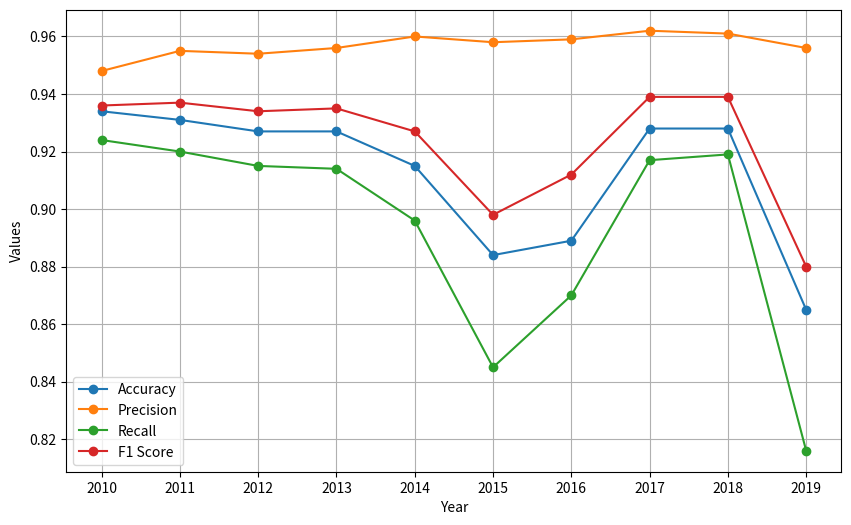
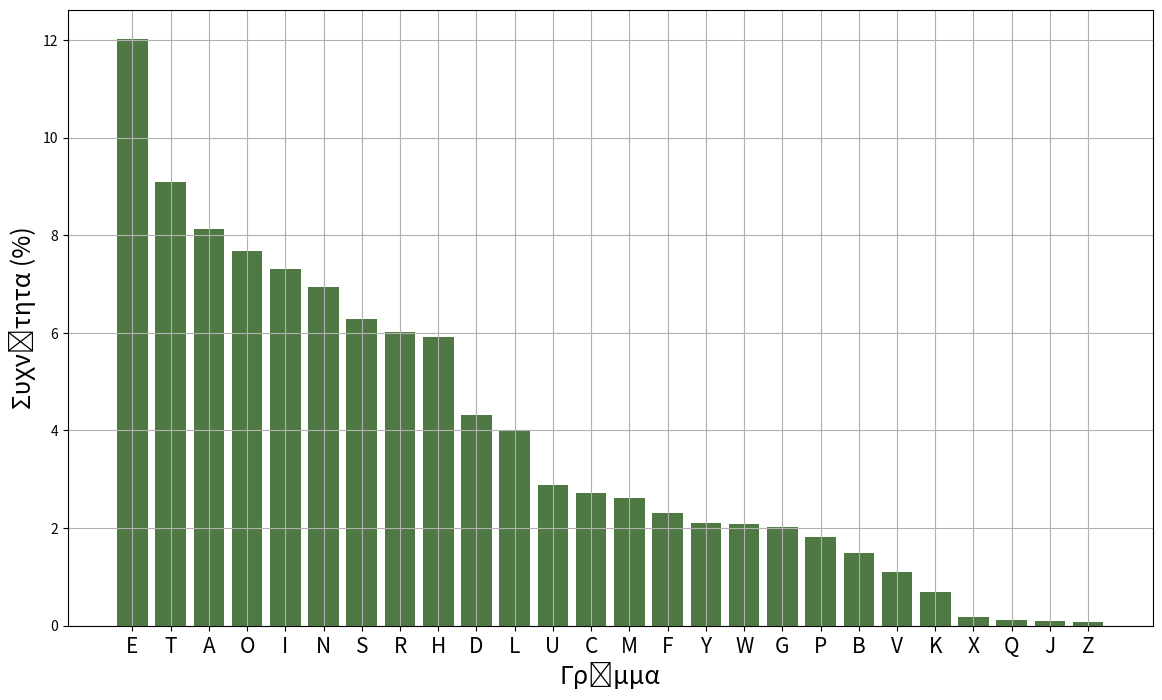

Recreate these plots in Python, in order.
import pandas as pd
import matplotlib.pyplot as plt

# Your data (replace with your actual data)
data = {
    'Year': [2010, 2011, 2012, 2013, 2014, 2015, 2016, 2017, 2018, 2019],
    'Accuracy': [0.934, 0.931, 0.927, 0.927, 0.915, 0.884, 0.889, 0.928, 0.928, 0.865],
    'Precision': [0.948, 0.955, 0.954, 0.956, 0.960, 0.958, 0.959, 0.962, 0.961, 0.956],  # Adjusted for missing value
    'Recall': [0.924, 0.92, 0.915, 0.914, 0.896, 0.845, 0.87, 0.917, 0.919, 0.816],
    'F1': [0.936, 0.937, 0.934, 0.935, 0.927, 0.898, 0.912, 0.939, 0.939, 0.88]  # Adjusted for missing values
}
#
# data = {
#     'Year': [2010, 2011, 2012, 2013, 2014, 2015, 2016, 2017, 2018, 2019],
#     'Accuracy': [0.946, 0.857, 0.628, 0.358, 0.276, 0.223, 0.203, 0.192, 0.175, 0.176],
#     'Precision': [0.985, 0.886, 0.799, 0.792, 0.794, 0.817, 0.839, 0.844, 0.851, 0.848],  # Adjusted for missing value
#     'Recall': [0.958, 0.834, 0.603, 0.349, 0.277, 0.229, 0.201, 0.183, 0.169, 0.174],
#     'F1': [0.953, 0.823, 0.553, 0.247, 0.164, 0.123, 0.107, 0.089, 0.077, 0.081]  # Adjusted for missing values
# }


# Create a DataFrame from the data
df = pd.DataFrame(data)

# Plotting the line graph
plt.figure(figsize=(10, 6))
plt.plot(df['Year'], df['Accuracy'], label='Accuracy', marker='o')
plt.plot(df['Year'], df['Precision'], label='Precision', marker='o')
plt.plot(df['Year'], df['Recall'], label='Recall', marker='o')
plt.plot(df['Year'], df['F1'], label='F1 Score', marker='o')

# Customize the plot
# plt.title('Metrics Over Years')
plt.xlabel('Year')
plt.ylabel('Values')
plt.xticks(df['Year'])
plt.legend()
plt.grid(True)

# Show the plot
plt.show()


import matplotlib.pyplot as plt

# Data
letters = ['E', 'T', 'A', 'O', 'I', 'N', 'S', 'R', 'H', 'D', 'L', 'U', 'C', 'M', 'F', 'Y', 'W', 'G', 'P', 'B', 'V',
           'K', 'X', 'Q', 'J', 'Z']
frequencies = [12.02, 9.10, 8.12, 7.68, 7.31, 6.95, 6.28, 6.02, 5.92, 4.32, 3.98, 2.88, 2.71, 2.61, 2.30, 2.11,
               2.09, 2.03, 1.82, 1.49, 1.11, 0.69, 0.17, 0.11, 0.10, 0.07]

# Sorting the data in descending order of frequencies
sorted_data = sorted(zip(letters, frequencies), key=lambda x: x[1], reverse=True)
sorted_letters, sorted_frequencies = zip(*sorted_data)

# Plotting
plt.figure(figsize=(14, 8))
plt.bar(sorted_letters, sorted_frequencies, color=(79 / 255, 121 / 255, 66 / 255))  # Custom RGB color
plt.xlabel('Γράμμα', fontsize=18)
plt.ylabel('Συχνότητα (%)', fontsize=18)
plt.xticks(fontsize=15)
plt.grid(True)
plt.show()

